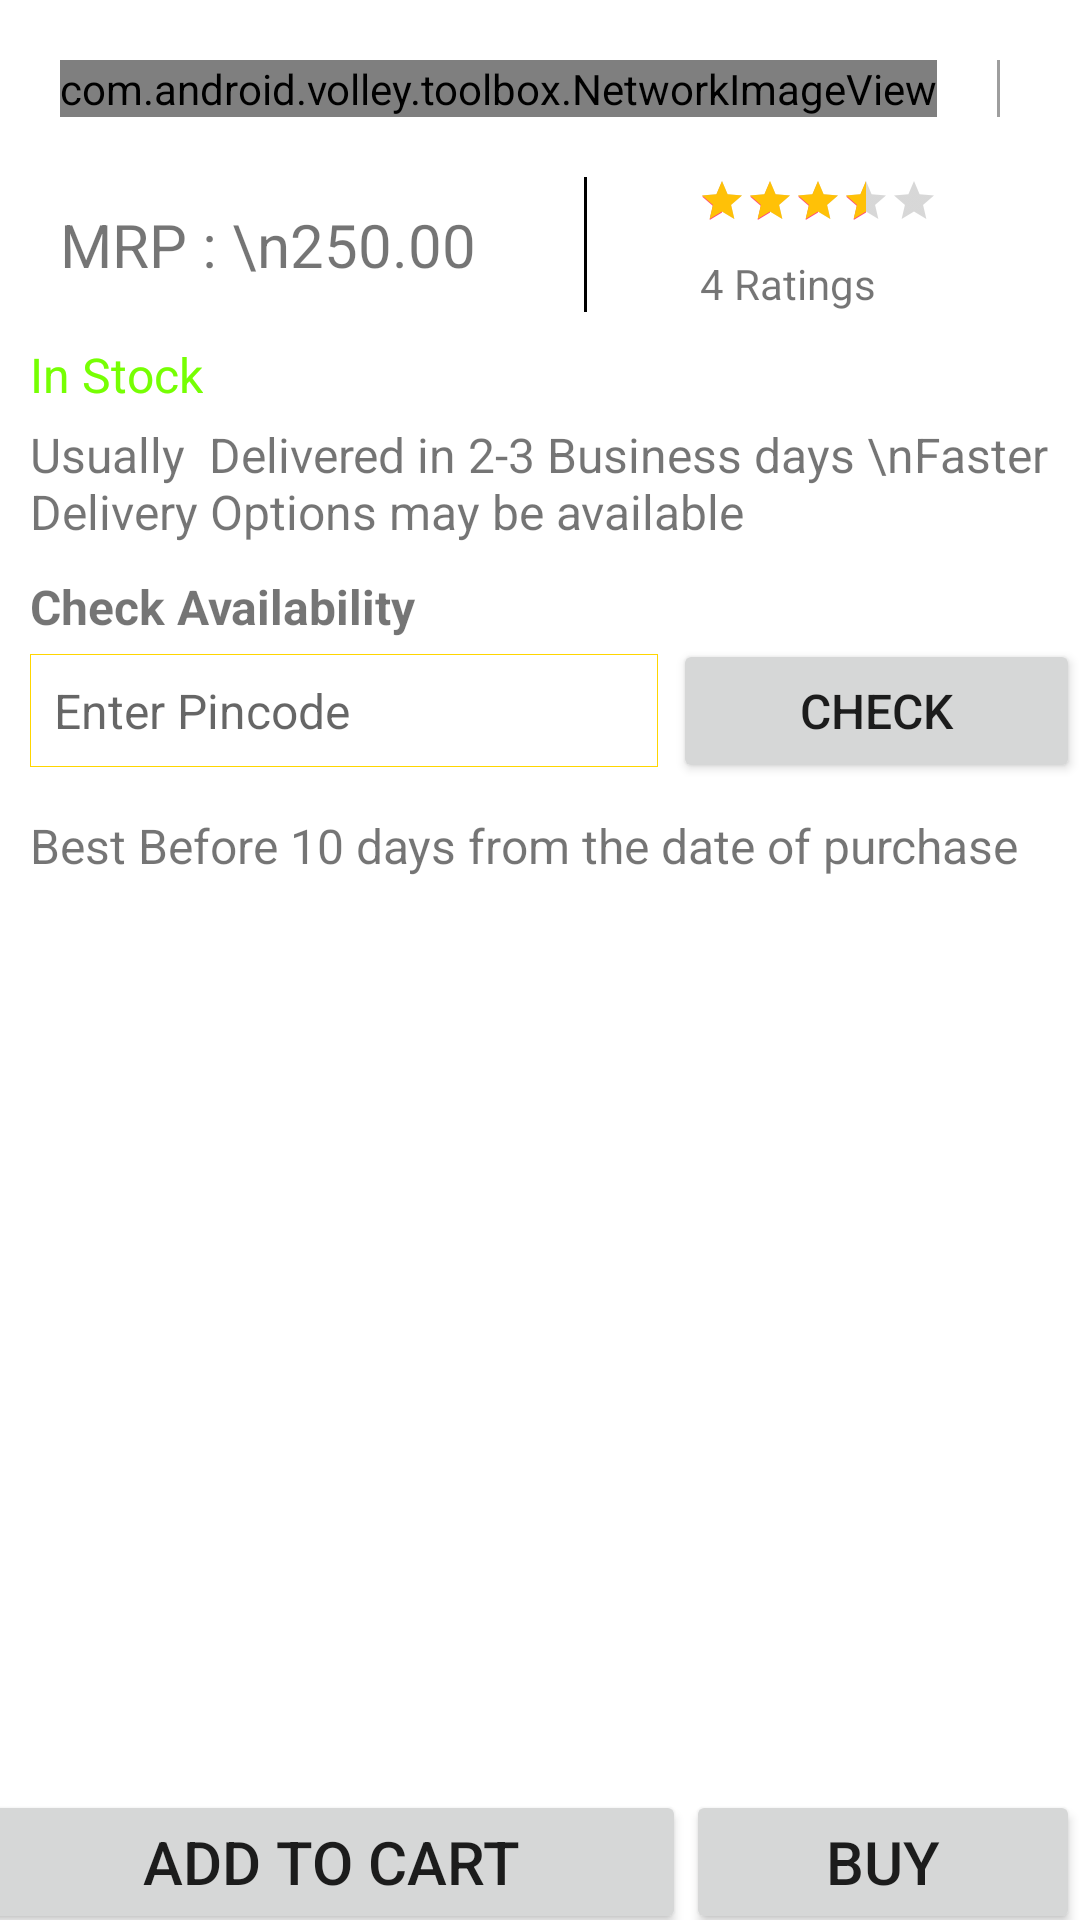

Write the Android layout XML for this screen, with the resource values it uses.
<!-- AndroidManifest.xml: application theme AppTheme -->
<!-- res/layout/main_item.xml -->
<?xml version="1.0" encoding="utf-8"?>
<RelativeLayout xmlns:android="http://schemas.android.com/apk/res/android"
    android:layout_height="match_parent"
    android:layout_width="match_parent"
    android:background="#ffffff"
    android:focusable="true"
    android:focusableInTouchMode="true"
    >
    <ScrollView
        android:layout_marginBottom="40dp"
        android:layout_width="match_parent"
        android:layout_height="wrap_content"
        android:layout_marginTop="10dp"
        >

<LinearLayout xmlns:android="http://schemas.android.com/apk/res/android"
    android:layout_width="match_parent"
    android:layout_height="match_parent"
    android:orientation="vertical">


    <HorizontalScrollView
        android:layout_marginLeft="10dp"
        android:layout_marginRight="10dp"
        android:id="@+id/hsv"
        android:layout_width="match_parent"
        android:layout_height="wrap_content"
        android:layout_alignParentTop="true"
        android:measureAllChildren="false"
        android:scrollbars="none"
        android:fadingEdgeLength="20dp">
    <LinearLayout
        android:layout_width="wrap_content"
        android:layout_height="wrap_content">

    <com.android.volley.toolbox.NetworkImageView
        android:layout_width="wrap_content"
        android:layout_height="wrap_content"
        android:id="@+id/main_image_1"
        android:adjustViewBounds="true"
        android:fitsSystemWindows="true"
        android:scaleType="center"
        android:layout_margin="10dp"
        android:src="@drawable/image_300"/>

        <View
            android:layout_width="1dp"
            android:layout_height="match_parent"
            android:background="#9e9e9e"
            android:layout_margin="10dp"
            ></View>

        <com.android.volley.toolbox.NetworkImageView
            android:layout_width="wrap_content"
            android:layout_height="wrap_content"
            android:id="@+id/main_image_2"
            android:adjustViewBounds="true"
            android:fitsSystemWindows="true"
            android:scaleType="center"
            android:layout_margin="10dp"
            android:src="@drawable/image_300"/>
        <View
            android:layout_width="1dp"
            android:layout_height="match_parent"
            android:background="#9e9e9e"
            android:layout_margin="10dp"
            ></View>

        <com.android.volley.toolbox.NetworkImageView
            android:layout_width="wrap_content"
            android:layout_height="wrap_content"
            android:id="@+id/main_image_3"
            android:adjustViewBounds="true"
            android:fitsSystemWindows="true"
            android:scaleType="center"
            android:layout_margin="10dp"
            android:src="@drawable/image_300"/>
        <View
            android:layout_width="1dp"
            android:layout_height="match_parent"
            android:background="#9e9e9e"
            android:layout_margin="10dp"
            ></View>

        <com.android.volley.toolbox.NetworkImageView
            android:layout_width="wrap_content"
            android:layout_height="wrap_content"
            android:id="@+id/main_image_4"
            android:adjustViewBounds="true"
            android:fitsSystemWindows="true"
            android:scaleType="center"
            android:layout_margin="10dp"
            android:src="@drawable/image_300"/>
        <View
            android:layout_width="1dp"
            android:layout_height="match_parent"
            android:background="#9e9e9e"
            android:layout_margin="10dp"
            ></View>

        <com.android.volley.toolbox.NetworkImageView
            android:layout_margin="10dp"
            android:layout_width="wrap_content"
            android:layout_height="wrap_content"
            android:id="@+id/main_image_5"
            android:adjustViewBounds="true"
            android:fitsSystemWindows="true"
            android:scaleType="center"
            android:src="@drawable/image_300"/>

    </LinearLayout>
    </HorizontalScrollView>

    <LinearLayout
        android:layout_margin="10dp"
        android:layout_width="match_parent"
        android:layout_height="wrap_content"
        >

    <TextView
        android:layout_width="wrap_content"
        android:layout_height="wrap_content"
        android:text="MRP : \n250.00"
        android:textSize="20sp"
        android:layout_weight="2"
        android:layout_gravity="center"
        android:layout_marginLeft="10dp"
        />

        <View
            android:layout_width="1dp"
            android:layout_height="match_parent"
            android:background="#000000"
            ></View>
        <LinearLayout
            android:layout_width="wrap_content"
            android:layout_height="wrap_content"
            android:orientation="vertical"
            android:layout_weight="3"
            android:gravity="center">

        <RatingBar
            android:progressTint="#ffc107"
            android:rating="3.5"
            android:id="@+id/rating"
            android:layout_width="wrap_content"
            android:layout_height="wrap_content"
            android:layout_marginLeft="10dp"
            android:layout_marginRight="10dp"
            style="?android:attr/ratingBarStyleSmall"
            android:numStars="5"
            android:stepSize="0.1"
            android:isIndicator="true" />
        <TextView
            android:layout_marginTop="10dp"
            android:layout_marginRight="10dp"
            android:layout_width="wrap_content"
            android:layout_height="wrap_content"
            android:text="4 Ratings"/>
        </LinearLayout>
    </LinearLayout>

    <LinearLayout
        android:layout_width="match_parent"
        android:layout_height="wrap_content"
        android:orientation="vertical">

    <TextView
        android:layout_width="wrap_content"
        android:layout_height="wrap_content"
        android:textSize="16sp"
        android:text="In Stock"
        android:textColor="@color/light_green"
        android:layout_marginLeft="10dp"
        android:layout_marginBottom="5dp"/>
    <TextView
        android:layout_marginLeft="10dp"
        android:layout_width="wrap_content"
        android:layout_height="wrap_content"
        android:textSize="16sp"
        android:text="Usually  Delivered in 2-3 Business days \nFaster Delivery Options may be available"/>

     <TextView
         android:layout_width="wrap_content"
         android:layout_height="wrap_content"
         android:text="Check Availability"
         android:textSize="16sp"
         android:textStyle="bold"
         android:layout_marginTop="10dp"
         android:layout_marginLeft="10dp"/>
        <LinearLayout
            android:layout_width="match_parent"
            android:layout_height="wrap_content"
            android:orientation="horizontal"
            >

        <EditText
            android:id="@+id/pincode"
            android:padding="8dp"
            android:background="@drawable/rectangle"
            android:layout_width="wrap_content"
            android:layout_height="wrap_content"
            android:hint="Enter Pincode"
            android:textSize="16sp"
            android:inputType="number"
            android:layout_marginLeft="10dp"
            android:layout_weight="2"/>
            <Button
                android:onClick="click_check_avail"
                android:id="@+id/check_availability"
                android:layout_weight="1"
                android:layout_width="wrap_content"
                android:layout_height="wrap_content"
                android:text="Check"
                android:textSize="16sp"
                android:layout_marginLeft="5dp"/>
        </LinearLayout>
    </LinearLayout>

    <TextView
        android:layout_width="wrap_content"
        android:layout_height="wrap_content"
        android:text="Best Before 10 days from the date of purchase"
        android:layout_margin="10dp"
        android:textSize="16sp"/>




</LinearLayout>
    </ScrollView>
    <LinearLayout
        android:layout_marginTop="20dp"
        android:layout_width="match_parent"
        android:layout_height="wrap_content"
        android:orientation="horizontal"
        android:layout_alignParentBottom="true"
        android:layout_marginBottom="-5dp">
    <Button

        android:layout_width="wrap_content"
        android:layout_height="wrap_content"
        android:text="Add to cart"
        android:layout_marginRight="0dp"
        android:layout_marginLeft="-8dp"
        android:textSize="20sp"
        android:id="@+id/add_to_cart"
        android:layout_weight="2"
        android:onClick="click_check_avail"/>


    <Button
        android:layout_weight="1"
        android:id="@+id/buy_button"
        android:layout_marginLeft="0dp"
        android:layout_width="wrap_content"
        android:layout_height="wrap_content"
        android:text="BUY"
        android:textSize="20sp"
        android:onClick="click_check_avail"/>
    </LinearLayout>
</RelativeLayout>
<!-- resources referenced by this layout -->
<resources>
  <color name="light_green">#76ff03</color>
  <!-- drawable image_300: png bitmap (drawable, 70977 bytes) -->
  <!-- drawable rectangle (drawable) -->
  <?xml version="1.0" encoding="utf-8"?>
  <shape xmlns:android="http://schemas.android.com/apk/res/android"
      android:shape="rectangle"
      >
      <stroke
          android:width="1px"
          android:color="#ffd600"/>
      <gradient
          android:startColor="#ffffff"
          android:endColor="#ffffff"
          android:angle="270"/>
  
  </shape>
  <style name="AppTheme" parent="Theme.AppCompat.Light.DarkActionBar">
          
  
          <item name="colorPrimary">@color/colorPrimary</item>
          <item name="colorPrimaryDark">@color/colorPrimaryDark</item>
          <item name="colorAccent">@color/colorAccent</item>
      </style>
  <color name="colorPrimary">#3F51B5</color>
  <color name="colorPrimaryDark">#303F9F</color>
  <color name="colorAccent">#FF4081</color>
</resources>
